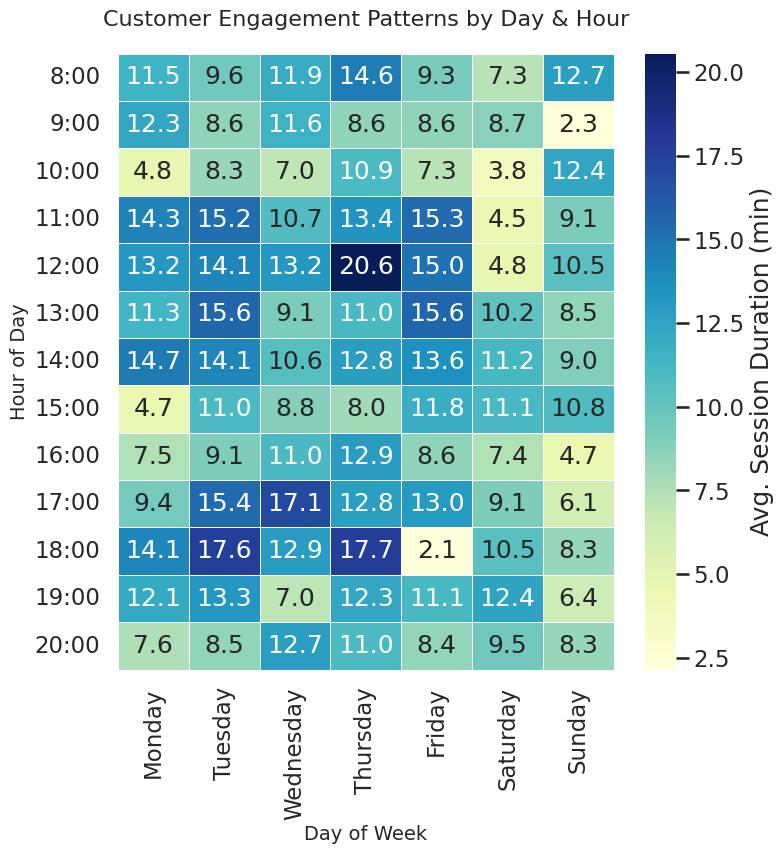

Write Python code to recreate this figure.
# chart.py
import seaborn as sns
import matplotlib.pyplot as plt
import pandas as pd
import numpy as np

# Set Seaborn styling for professional look
sns.set_style("whitegrid")
sns.set_context("talk")

# Generate synthetic business data: customer engagement (avg. session duration in minutes)
np.random.seed(42)
days = ["Monday", "Tuesday", "Wednesday", "Thursday", "Friday", "Saturday", "Sunday"]
hours = [f"{h}:00" for h in range(8, 21)]  # business hours: 8AM - 8PM

# Simulate engagement patterns with some realistic variation
data = np.random.normal(loc=10, scale=3, size=(len(hours), len(days)))
# Add patterns: higher engagement during mid-day weekdays, drop on weekends
for i, hour in enumerate(hours):
    for j, day in enumerate(days):
        # Lunch peak
        if 11 <= int(hour.split(":")[0]) <= 14 and day not in ["Saturday", "Sunday"]:
            data[i, j] += 5
        # After work bump
        if 17 <= int(hour.split(":")[0]) <= 19 and day in ["Monday", "Tuesday", "Wednesday", "Thursday"]:
            data[i, j] += 3
        # Weekend generally lower
        if day in ["Saturday", "Sunday"]:
            data[i, j] -= 2

# Ensure no negative engagement times
data = np.clip(data, 0, None)

# Put data in DataFrame
df = pd.DataFrame(data, index=hours, columns=days)

# Create figure
plt.figure(figsize=(8, 8))

# Heatmap
ax = sns.heatmap(
    df,
    cmap="YlGnBu",
    linewidths=0.5,
    annot=True,
    fmt=".1f",
    cbar_kws={'label': 'Avg. Session Duration (min)'}
)

# Titles and labels
plt.title("Customer Engagement Patterns by Day & Hour", fontsize=16, pad=20)
ax.set_xlabel("Day of Week", fontsize=14)
ax.set_ylabel("Hour of Day", fontsize=14)

# Save as PNG with exact 512x512 pixels
plt.savefig("chart.png", dpi=64, bbox_inches="tight")
plt.close()
